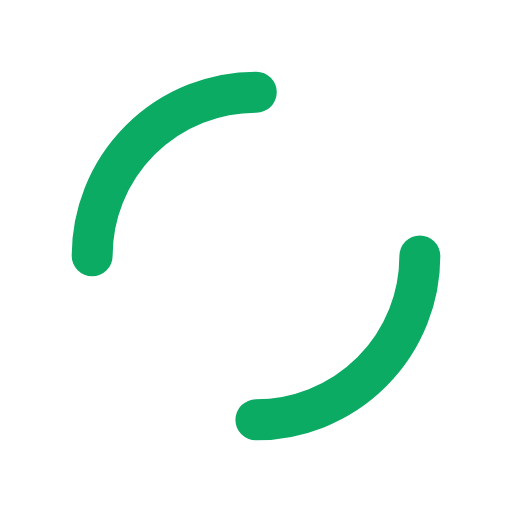
t = 0.00 s
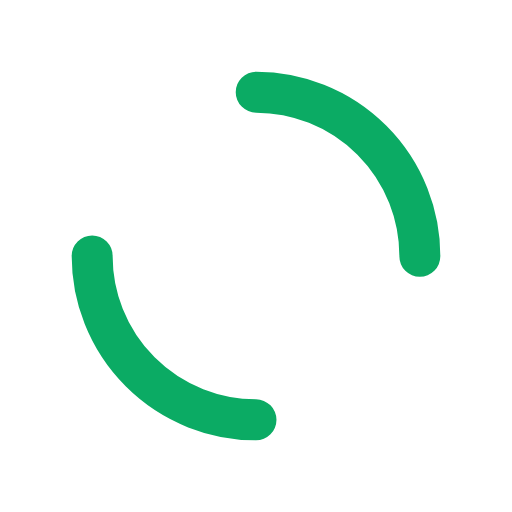
t = 0.25 s
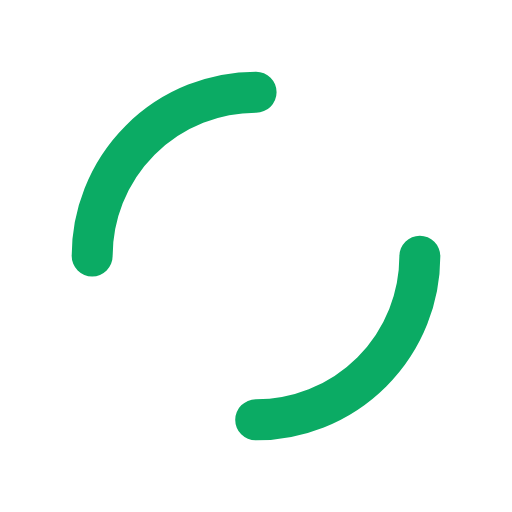
t = 0.50 s
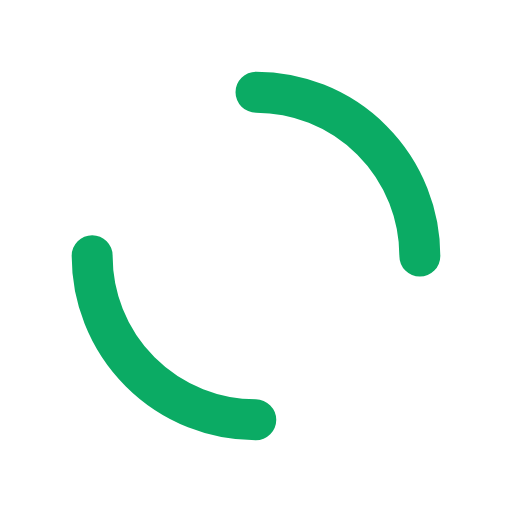
t = 0.75 s

The animated SVG that drew these frames (rendered in a browser with its animation timeline set to each time). Animation: 1 SMIL element (animateTransform=1); one cycle of 1.00 s, repeats indefinitely.

<?xml version="1.0" encoding="utf-8"?>
<svg xmlns="http://www.w3.org/2000/svg" xmlns:xlink="http://www.w3.org/1999/xlink" style="margin: auto; background: none; display: block; shape-rendering: auto;" width="200px" height="200px" viewBox="0 0 100 100" preserveAspectRatio="xMidYMid">
<circle cx="50" cy="50" r="32" stroke-width="8" stroke="#0bab64" stroke-dasharray="50.26548245743669 50.26548245743669" fill="none" stroke-linecap="round">
  <animateTransform attributeName="transform" type="rotate" repeatCount="indefinite" dur="1s" keyTimes="0;1" values="0 50 50;360 50 50"></animateTransform>
</circle>
<!-- [ldio] generated by https://loading.io/ --></svg>